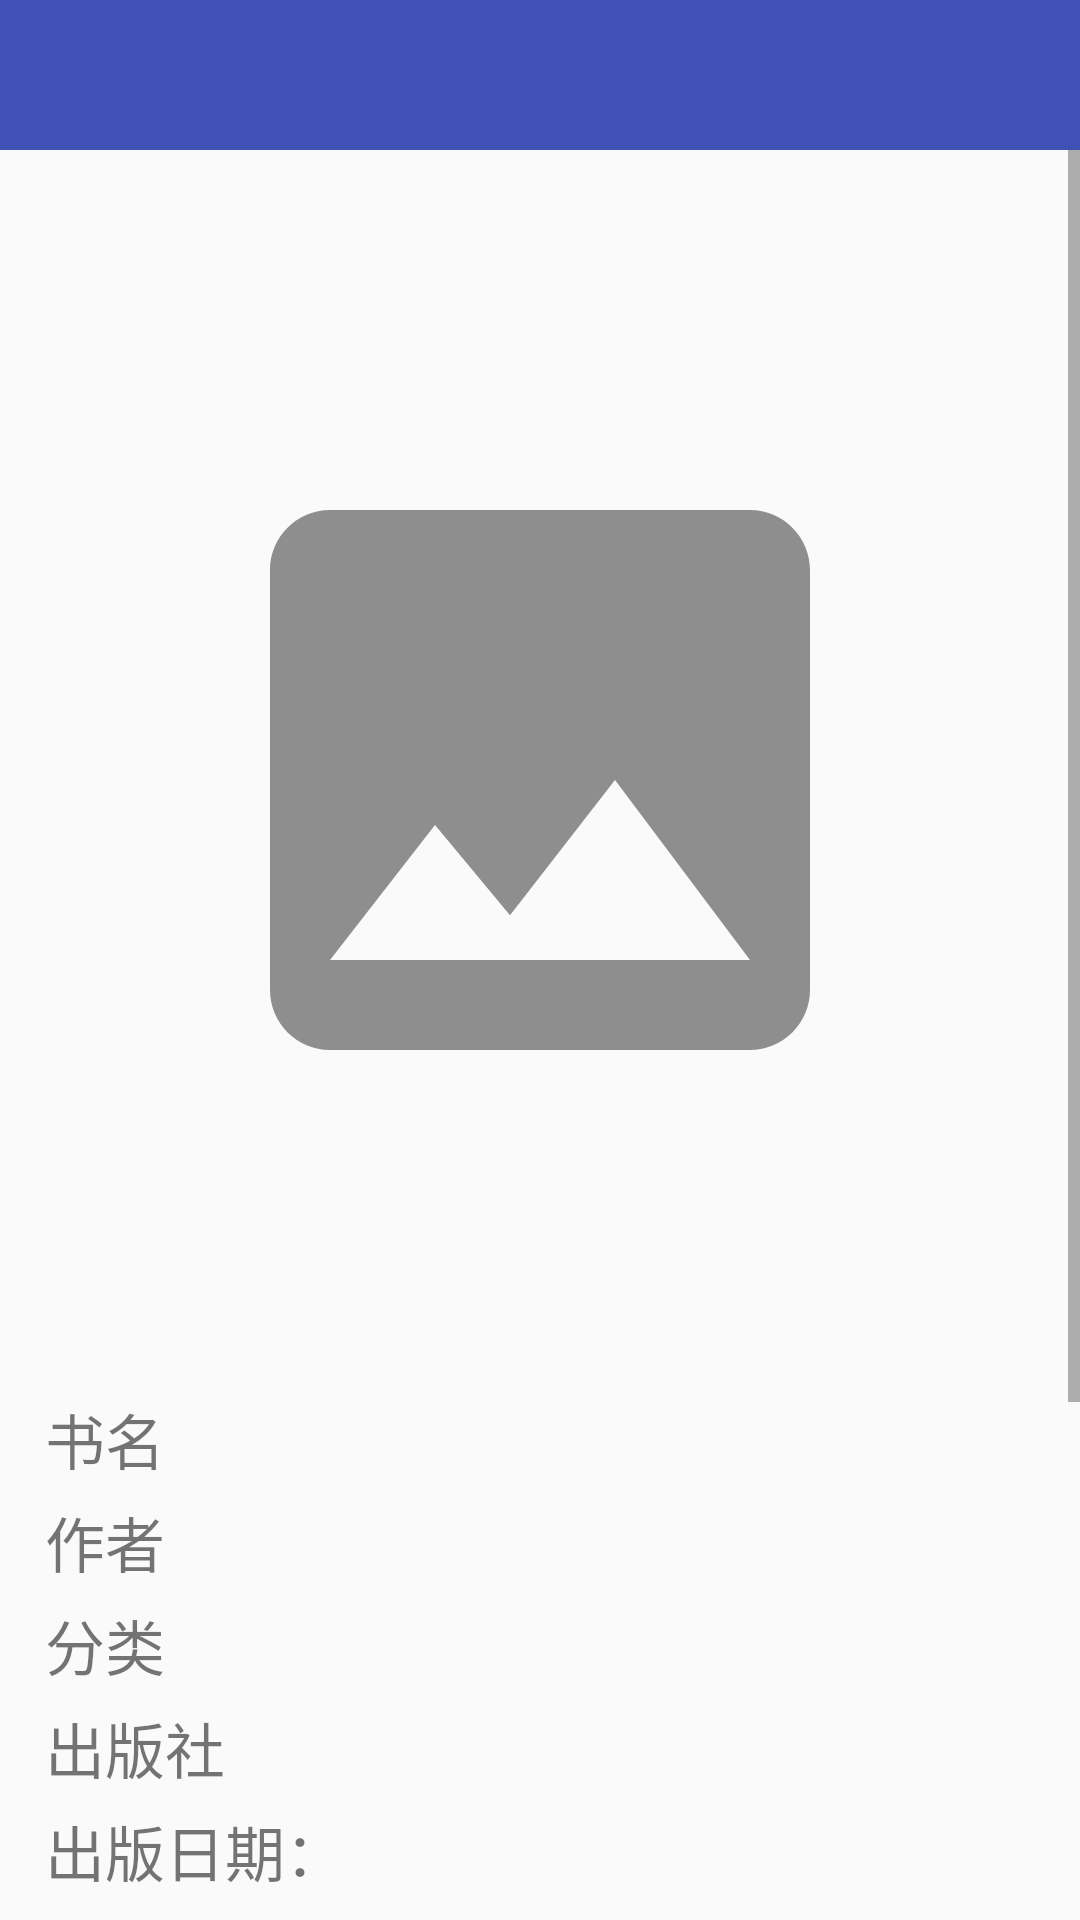

Write the Android layout XML for this screen, with the resource values it uses.
<!-- AndroidManifest.xml: application theme AppTheme -->
<!-- res/layout/activity_manager_borrow_info.xml -->
<?xml version="1.0" encoding="utf-8"?>
<LinearLayout xmlns:android="http://schemas.android.com/apk/res/android"
    xmlns:app="http://schemas.android.com/apk/res-auto"
    android:layout_width="match_parent"
    android:layout_height="match_parent"
    android:orientation="vertical">


    <android.support.v7.widget.Toolbar
        android:id="@+id/toolbar"
        android:layout_width="match_parent"
        android:layout_height="@dimen/toolbar_height"
        android:background="@color/colorPrimary"
        android:titleTextColor="@android:color/white"
        app:titleTextAppearance="@style/Toolbar.TitleText" />

    <ScrollView
        android:layout_width="match_parent"
        android:layout_height="match_parent">

        <LinearLayout
            android:layout_width="match_parent"
            android:layout_height="match_parent"
            android:orientation="vertical">

            <ImageView
                android:id="@+id/pic"
                android:layout_marginTop="@dimen/normal_margin"
                android:layout_gravity="center_horizontal"
                android:layout_width="@dimen/navigation_view_width"
                android:layout_height="@dimen/big_edit_text_height"
                android:src="@drawable/ic_image" />

            <TextView
                android:id="@+id/book_name"
                android:layout_width="match_parent"
                android:layout_height="wrap_content"
                android:layout_marginLeft="@dimen/normal_margin"
                android:layout_marginRight="@dimen/normal_margin"
                android:layout_marginTop="@dimen/small_padding"
                android:gravity="start"
                android:paddingLeft="@dimen/small_padding"
                android:paddingRight="@dimen/small_padding"
                android:text="@string/bookName"
                android:textSize="@dimen/normal_text_size" />

            <TextView
                android:id="@+id/book_author"
                android:layout_width="match_parent"
                android:layout_height="wrap_content"
                android:layout_marginLeft="@dimen/normal_margin"
                android:layout_marginRight="@dimen/normal_margin"
                android:layout_marginTop="@dimen/small_padding"
                android:gravity="start"
                android:paddingLeft="@dimen/small_padding"
                android:paddingRight="@dimen/small_padding"
                android:text="@string/author"
                android:textSize="@dimen/normal_text_size" />

            <TextView
                android:id="@+id/book_category"
                android:layout_width="match_parent"
                android:layout_height="wrap_content"
                android:layout_marginLeft="@dimen/normal_margin"
                android:layout_marginRight="@dimen/normal_margin"
                android:layout_marginTop="@dimen/small_padding"
                android:gravity="start"
                android:paddingLeft="@dimen/small_padding"
                android:paddingRight="@dimen/small_padding"
                android:text="@string/category"
                android:textSize="@dimen/normal_text_size" />

            <TextView
                android:id="@+id/book_publication"
                android:layout_width="match_parent"
                android:layout_height="wrap_content"
                android:layout_marginLeft="@dimen/normal_margin"
                android:layout_marginRight="@dimen/normal_margin"
                android:layout_marginTop="@dimen/small_padding"
                android:gravity="start"
                android:paddingLeft="@dimen/small_padding"
                android:paddingRight="@dimen/small_padding"
                android:text="@string/publication"
                android:textSize="@dimen/normal_text_size" />

            <TextView
                android:id="@+id/book_publication_date"
                android:layout_width="match_parent"
                android:layout_height="wrap_content"
                android:layout_marginLeft="@dimen/normal_margin"
                android:layout_marginRight="10dp"
                android:layout_marginTop="5dp"
                android:gravity="start"
                android:paddingLeft="5dp"
                android:paddingRight="5dp"
                android:text="出版日期："
                android:textSize="20dp" />

            <TextView
                android:id="@+id/book_stock"
                android:layout_width="match_parent"
                android:layout_height="wrap_content"
                android:layout_marginLeft="@dimen/normal_margin"
                android:layout_marginRight="@dimen/normal_margin"
                android:layout_marginTop="@dimen/small_padding"
                android:gravity="start"
                android:paddingLeft="@dimen/small_padding"
                android:paddingRight="@dimen/small_padding"
                android:text="@string/stock"
                android:textSize="@dimen/normal_text_size" />

            <TextView
                android:id="@+id/book_summary"
                android:layout_width="match_parent"
                android:layout_height="wrap_content"
                android:layout_marginLeft="@dimen/normal_margin"
                android:layout_marginRight="@dimen/normal_margin"
                android:layout_marginTop="@dimen/small_padding"
                android:gravity="start"
                android:paddingLeft="@dimen/small_padding"
                android:paddingRight="@dimen/small_padding"
                android:text="@string/summary"
                android:textSize="@dimen/normal_text_size" />

            <TextView
                android:id="@+id/updateDate"
                android:layout_width="match_parent"
                android:layout_height="wrap_content"
                android:layout_marginLeft="@dimen/normal_margin"
                android:layout_marginRight="@dimen/normal_margin"
                android:layout_marginTop="@dimen/small_padding"
                android:gravity="start"
                android:paddingLeft="@dimen/small_padding"
                android:paddingRight="@dimen/small_padding"
                android:textSize="@dimen/normal_text_size" />

            <TextView
                android:id="@+id/updateManager"
                android:layout_width="match_parent"
                android:layout_height="wrap_content"
                android:layout_marginLeft="@dimen/normal_margin"
                android:layout_marginRight="@dimen/normal_margin"
                android:layout_marginTop="@dimen/small_padding"
                android:gravity="start"
                android:paddingLeft="@dimen/small_padding"
                android:paddingRight="@dimen/small_padding"
                android:textSize="@dimen/normal_text_size" />


            <RadioGroup
                android:layout_width="match_parent"
                android:layout_height="wrap_content"
                android:layout_marginLeft="@dimen/normal_margin"
                android:layout_marginRight="@dimen/normal_margin"
                android:layout_marginTop="@dimen/large_margin"
                android:gravity="center"
                android:orientation="horizontal">

                <RadioButton
                    android:id="@+id/is_return"
                    android:layout_width="wrap_content"
                    android:layout_height="wrap_content"
                    android:layout_weight="1"
                    android:text="@string/is_return" />

                <RadioButton
                    android:id="@+id/is_not_return"
                    android:layout_width="wrap_content"
                    android:layout_height="wrap_content"
                    android:layout_weight="1"
                    android:checked="true"
                    android:text="@string/is_not_return" />
            </RadioGroup>

            <Button
                android:id="@+id/bt_save"
                android:layout_width="match_parent"
                android:layout_height="wrap_content"
                android:layout_margin="@dimen/normal_margin"
                android:backgroundTint="@color/colorPrimary"
                android:gravity="center"
                android:text="@string/save"
                android:textColor="@color/white" />
        </LinearLayout>
    </ScrollView>
</LinearLayout>
<!-- resources referenced by this layout -->
<resources>
  <color name="colorPrimary">#3F51B5</color>
  <color name="white">#FFFFFF</color>
  <dimen name="big_edit_text_height">400dp</dimen>
  <dimen name="large_margin">20dp</dimen>
  <dimen name="navigation_view_width">240dp</dimen>
  <dimen name="normal_margin">10dp</dimen>
  <dimen name="normal_text_size">20dp</dimen>
  <dimen name="small_padding">5dp</dimen>
  <dimen name="toolbar_height">50dp</dimen>
  <!-- drawable ic_image (drawable) -->
  <vector xmlns:android="http://schemas.android.com/apk/res/android"
          android:width="24dp"
          android:height="24dp"
          android:viewportWidth="24.0"
          android:viewportHeight="24.0">
      <path
          android:fillColor="#8e8e8e"
          android:pathData="M21,19V5c0,-1.1 -0.9,-2 -2,-2H5c-1.1,0 -2,0.9 -2,2v14c0,1.1 0.9,2 2,2h14c1.1,0 2,-0.9 2,-2zM8.5,13.5l2.5,3.01L14.5,12l4.5,6H5l3.5,-4.5z"/>
  </vector>
  <string name="author">作者</string>
  <string name="bookName">书名</string>
  <string name="category">分类</string>
  <string name="is_not_return">未还</string>
  <string name="is_return">已还</string>
  <string name="publication">出版社</string>
  <string name="save">保存</string>
  <string name="stock">库存</string>
  <string name="summary">简介</string>
  <style name="Toolbar.TitleText" parent="TextAppearance.Widget.AppCompat.Toolbar.Title">
          <item name="android:textSize">17dp</item>
      </style>
  <style name="AppTheme" parent="Theme.AppCompat.Light.NoActionBar">
          <item name="windowActionBar">false</item>
          <item name="android:windowNoTitle">true</item>
          
          <item name="colorPrimary">@color/colorPrimary</item>
          <item name="colorPrimaryDark">@color/colorPrimaryDark</item>
          <item name="colorAccent">@color/colorPrimary</item>
          
          <item name="drawerArrowStyle">@style/AppTheme.DrawerArrowToggle</item>
  
      </style>
  <color name="colorPrimaryDark">#303F9F</color>
  <style name="AppTheme.DrawerArrowToggle" parent="Base.Widget.AppCompat.DrawerArrowToggle">
          <item name="color">@android:color/white</item>
      </style>
</resources>
